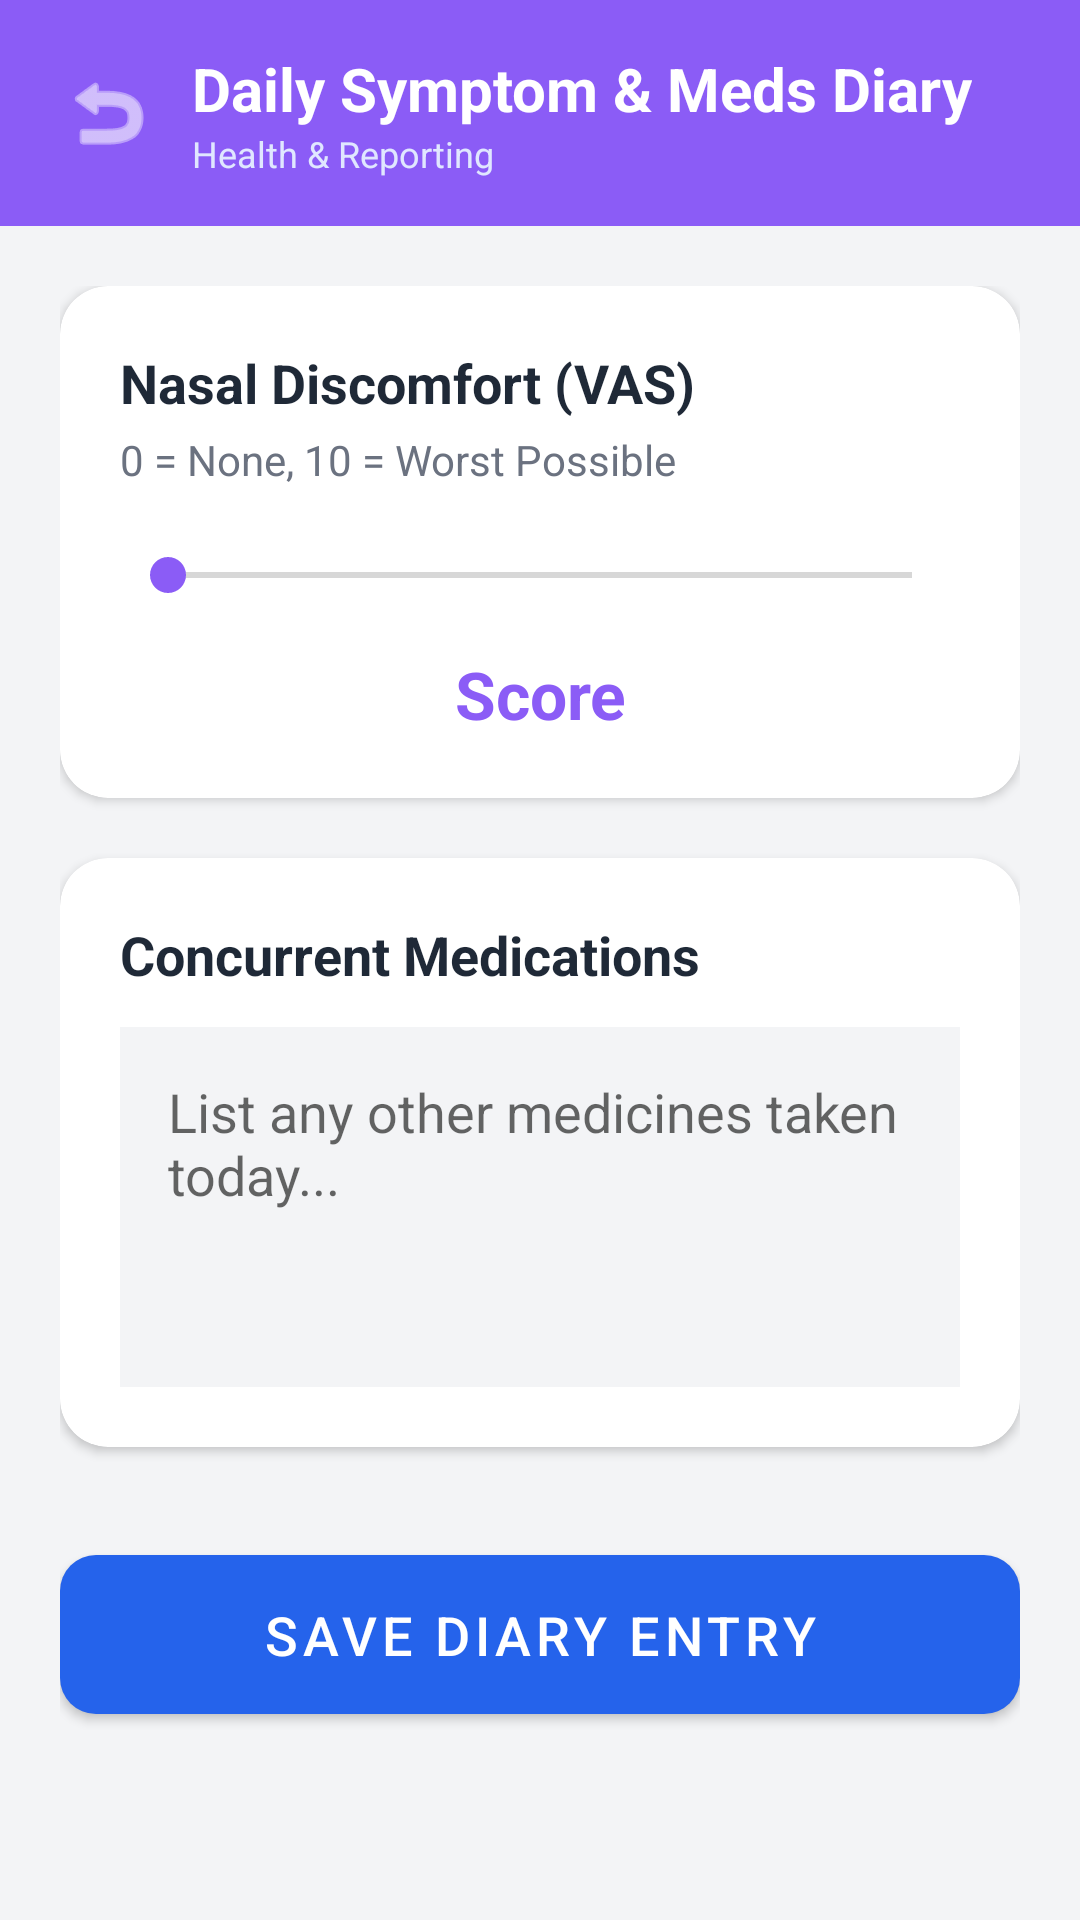

Android layout source for this screen:
<!-- AndroidManifest.xml: application theme Theme.ClinicApp -->
<!-- res/layout/activity_daily_diary.xml -->
<?xml version="1.0" encoding="utf-8"?>
<LinearLayout xmlns:android="http://schemas.android.com/apk/res/android"
    xmlns:app="http://schemas.android.com/apk/res-auto"
    android:layout_width="match_parent"
    android:layout_height="match_parent"
    android:background="@color/backgroundColor"
    android:orientation="vertical">

    
    <LinearLayout
        android:layout_width="match_parent"
        android:layout_height="wrap_content"
        android:background="@color/colorPurple"
        android:padding="16dp"
        android:gravity="center_vertical"
        android:orientation="horizontal">

        <ImageButton
            android:id="@+id/btnBack"
            android:layout_width="40dp"
            android:layout_height="40dp"
            android:background="?attr/selectableItemBackgroundBorderless"
            android:src="@android:drawable/ic_menu_revert"
            app:tint="@color/surfaceColor" />

        <LinearLayout
            android:layout_width="wrap_content"
            android:layout_height="wrap_content"
            android:orientation="vertical"
            android:layout_marginStart="8dp">
            <TextView
                android:layout_width="wrap_content"
                android:layout_height="wrap_content"
                android:text="@string/daily_diary"
                android:textColor="@color/surfaceColor"
                android:textSize="20sp"
                android:textStyle="bold" />
            <TextView
                android:layout_width="wrap_content"
                android:layout_height="wrap_content"
                android:text="@string/health_reporting"
                android:textColor="#E0E7FF"
                android:textSize="12sp" />
        </LinearLayout>
    </LinearLayout>

    <ScrollView
        android:layout_width="match_parent"
        android:layout_height="match_parent"
        android:padding="20dp">

        <LinearLayout
            android:layout_width="match_parent"
            android:layout_height="wrap_content"
            android:orientation="vertical">

            <androidx.cardview.widget.CardView
                android:layout_width="match_parent"
                android:layout_height="wrap_content"
                app:cardCornerRadius="16dp"
                app:cardElevation="2dp"
                android:layout_marginBottom="20dp">

                <LinearLayout
                    android:layout_width="match_parent"
                    android:layout_height="wrap_content"
                    android:orientation="vertical"
                    android:padding="20dp">

                    <TextView
                        android:layout_width="wrap_content"
                        android:layout_height="wrap_content"
                        android:text="@string/nasal_discomfort"
                        android:textColor="@color/textPrimary"
                        android:textStyle="bold"
                        android:textSize="18sp"
                        android:layout_marginBottom="4dp"/>

                    <TextView
                        android:layout_width="wrap_content"
                        android:layout_height="wrap_content"
                        android:text="@string/vas_hint"
                        android:textColor="@color/textSecondary"
                        android:textSize="14sp"
                        android:layout_marginBottom="20dp"/>

                    <SeekBar
                        android:id="@+id/sbNasalDiscomfort"
                        android:layout_width="match_parent"
                        android:layout_height="wrap_content"
                        android:max="10"
                        android:progress="0"
                        android:progressTint="@color/colorPurple"
                        android:thumbTint="@color/colorPurple"
                        android:layout_marginBottom="16dp"/>

                    <TextView
                        android:id="@+id/tvDiscomfortScore"
                        android:layout_width="match_parent"
                        android:layout_height="wrap_content"
                        android:text="@string/score"
                        android:textStyle="bold"
                        android:textColor="@color/colorPurple"
                        android:textSize="22sp"
                        android:textAlignment="center"/>
                </LinearLayout>
            </androidx.cardview.widget.CardView>

            <androidx.cardview.widget.CardView
                android:layout_width="match_parent"
                android:layout_height="wrap_content"
                app:cardCornerRadius="16dp"
                app:cardElevation="2dp"
                android:layout_marginBottom="30dp">

                <LinearLayout
                    android:layout_width="match_parent"
                    android:layout_height="wrap_content"
                    android:orientation="vertical"
                    android:padding="20dp">

                    <TextView
                        android:layout_width="wrap_content"
                        android:layout_height="wrap_content"
                        android:text="@string/concurrent_meds"
                        android:textColor="@color/textPrimary"
                        android:textStyle="bold"
                        android:textSize="18sp"
                        android:layout_marginBottom="12dp"/>

                    <EditText
                        android:id="@+id/etConcurrentMeds"
                        android:layout_width="match_parent"
                        android:layout_height="120dp"
                        android:hint="@string/meds_hint"
                        android:gravity="top|start"
                        android:background="#F3F4F6"
                        android:padding="16dp"
                        android:textColor="@color/textPrimary"/>
                </LinearLayout>
            </androidx.cardview.widget.CardView>

            <com.google.android.material.button.MaterialButton
                android:id="@+id/btnSaveDiary"
                android:layout_width="match_parent"
                android:layout_height="65dp"
                android:text="@string/save_diary"
                android:textSize="18sp"
                app:cornerRadius="12dp"
                app:backgroundTint="@color/primaryColor" />
        </LinearLayout>
    </ScrollView>
</LinearLayout>
<!-- resources referenced by this layout -->
<resources>
  <color name="backgroundColor">#F3F4F6</color>
  <color name="colorPurple">#8B5CF6</color>
  <color name="primaryColor">#2563EB</color>
  <color name="surfaceColor">#FFFFFF</color>
  <color name="textPrimary">#1F2937</color>
  <color name="textSecondary">#6B7280</color>
  <string name="concurrent_meds">Concurrent Medications</string>
  <string name="daily_diary">Daily Symptom &amp; Meds Diary</string>
  <string name="health_reporting">Health &amp; Reporting</string>
  <string name="meds_hint">List any other medicines taken today...</string>
  <string name="nasal_discomfort">Nasal Discomfort (VAS)</string>
  <string name="save_diary">Save Diary Entry</string>
  <string name="score">Score</string>
  <string name="vas_hint">0 = None, 10 = Worst Possible</string>
  <style name="Theme.ClinicApp" parent="Theme.MaterialComponents.Light.NoActionBar">
          <item name="colorPrimary">@color/primaryColor</item>
          <item name="colorPrimaryVariant">@color/primaryDarkColor</item>
          <item name="colorOnPrimary">@color/surfaceColor</item>
          <item name="colorSecondary">@color/secondaryColor</item>
          <item name="colorOnSecondary">@color/surfaceColor</item>
          <item name="android:statusBarColor">?attr/colorPrimaryVariant</item>
          <item name="android:windowBackground">@color/backgroundColor</item>
      </style>
  <color name="primaryDarkColor">#1E40AF</color>
  <color name="secondaryColor">#10B981</color>
</resources>
